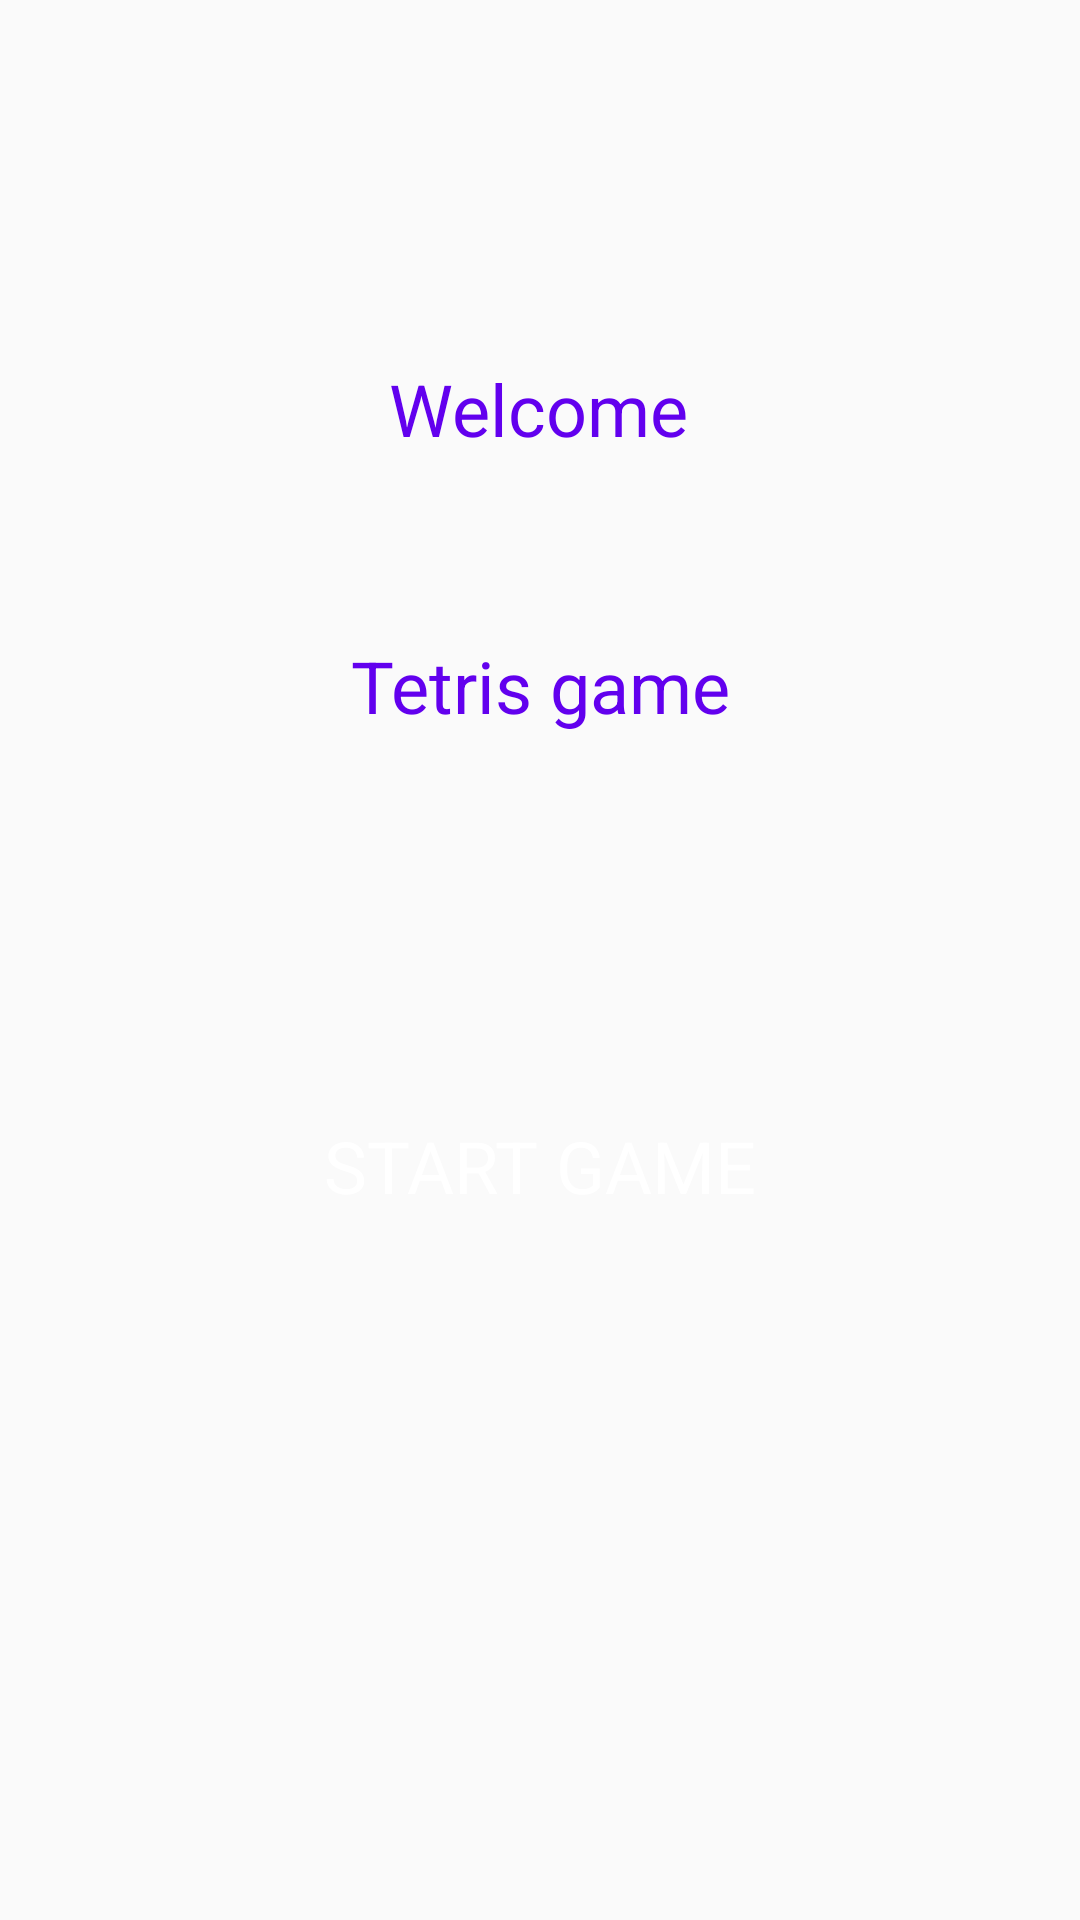

The Android layout XML behind this screen, and the referenced resources:
<!-- AndroidManifest.xml: application theme AppTheme -->
<!-- res/layout/fragment_title.xml -->
<?xml version="1.0" encoding="utf-8"?>
<layout xmlns:android="http://schemas.android.com/apk/res/android"
    xmlns:app="http://schemas.android.com/apk/res-auto"
    xmlns:tools="http://schemas.android.com/tools">
<androidx.constraintlayout.widget.ConstraintLayout
    android:layout_width="match_parent"
    android:layout_height="match_parent"
    tools:context=".screens.TitleFragment">

    <TextView
        android:id="@+id/welcomeText"
        android:layout_marginTop="120dp"
        android:text="@string/welcome"
        style="@style/titlesStyle"
        app:layout_constraintEnd_toEndOf="parent"
        app:layout_constraintHorizontal_bias="0.498"
        app:layout_constraintStart_toStartOf="parent"
        app:layout_constraintTop_toTopOf="parent" />

    <TextView
        android:id="@+id/gameTitle"
        android:layout_marginTop="60dp"
        style="@style/titlesStyle"
        android:text="@string/tetris_game"
        app:layout_constraintEnd_toEndOf="parent"
        app:layout_constraintStart_toStartOf="parent"
        app:layout_constraintTop_toBottomOf="@+id/welcomeText" />

    <Button
        android:id="@+id/startGameBtn"
        android:layout_marginTop="120dp"
        style="@style/buttonStyle"
        android:text="@string/start_game"
        app:layout_constraintEnd_toEndOf="parent"
        app:layout_constraintHorizontal_bias="0.0"
        app:layout_constraintStart_toStartOf="parent"
        app:layout_constraintTop_toBottomOf="@+id/gameTitle" />

</androidx.constraintlayout.widget.ConstraintLayout>
</layout>
<!-- resources referenced by this layout -->
<resources>
  <string name="start_game">Start Game</string>
  <string name="tetris_game">Tetris game</string>
  <string name="welcome">Welcome</string>
  <style name="buttonStyle">
          <item name="fontFamily">@font/cambo</item>
          <item name="android:textSize">24sp</item>
          <item name="android:textColor">@color/white</item>
          <item name="android:background">@drawable/round_button</item>
          <item name="android:layout_width">match_parent</item>
          <item name="android:layout_height">wrap_content</item>
          <item name="android:layout_marginStart">16dp</item>
          <item name="android:layout_marginEnd">16dp</item>
      </style>
  <style name="titlesStyle">
          <item name="fontFamily">@font/cambo</item>
          <item name="android:layout_width">wrap_content</item>
          <item name="android:layout_height">wrap_content</item>
          <item name="android:textSize">24sp</item>
          <item name="android:textColor">@color/colorPrimary</item>
      </style>
  <style name="AppTheme" parent="Theme.AppCompat.Light.DarkActionBar">
          <item name="colorPrimary">@color/colorPrimary</item>
          <item name="colorPrimaryDark">@color/colorPrimaryDark</item>
          <item name="colorAccent">@color/colorAccent</item>
      </style>
  <color name="white">#ffffff</color>
  <color name="colorPrimary">#6200EE</color>
  <color name="colorPrimaryDark">#3700B3</color>
  <color name="colorAccent">#03DAC5</color>
</resources>
